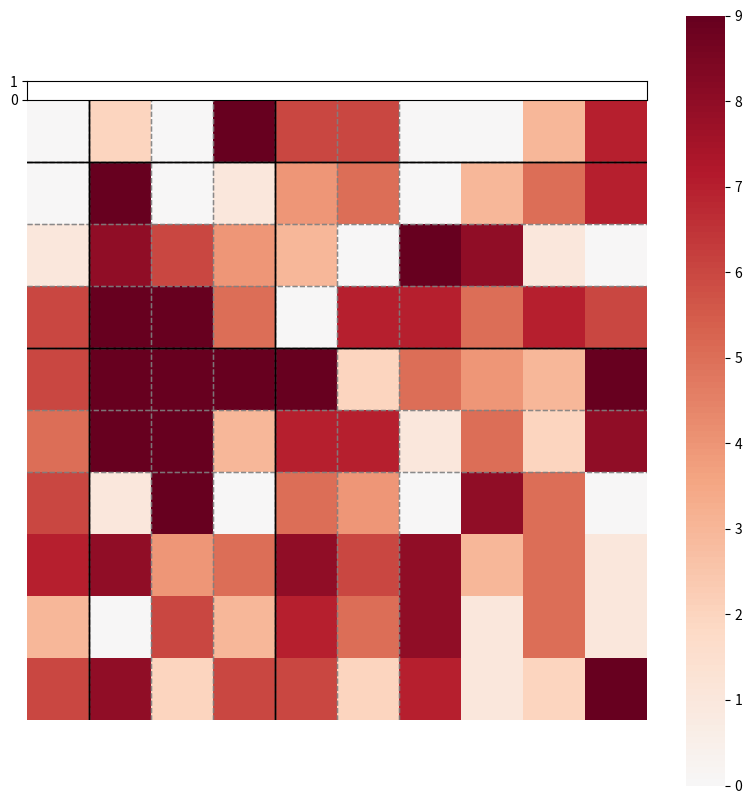

Python code for this plot: (Note: this script raises an exception after producing the figure.)
import matplotlib.pyplot as plt
import pandas as pd
import numpy as np
import seaborn as sns
from mpl_toolkits.axes_grid1 import make_axes_locatable
import matplotlib as mpl
from matplotlib.colors import ListedColormap


"""
This file is adopted from both graspy/plot/plot.py
and maggot_models/src/visualization/matrix.py.
It plots a data matrix sorted by some metadata,
it also provides some visualization map like color map and ticks
"""


def _check_data(data):
    if not isinstance(data, np.ndarray):
        raise TypeError("Data much be a np.ndarray.")
    if data.ndim != 2:
        raise ValueError("Data must have dimension 2.")


def _check_item_in_meta(meta, item, name):
    if item is None:
        return []
    if isinstance(item, str):
        item = [item]
    else:
        try:
            iter(item)
        except TypeError:
            msg = (
                f"{name} must be an iterable or string corresponding to columns in meta"
            )
            raise TypeError(msg)
    for col_name in item:
        if (col_name not in meta.columns):
            if (name == "class_order") and (col_name == "size"):
                pass
            else:
                raise ValueError(f"{col_name} is not a column in the meta dataframe.")
    if (name == "class_order"):
        item = item[0]

    return item


def _check_length(item, name, length):
    if length != len(item):
        raise ValueError(
            f"Length of {name} must be the same as corresponding data axis"
        )


def _check_sorting_kws(length, meta, group_class, class_order, item_order, color_class):
    if isinstance(meta, pd.DataFrame):
        # if meta is here, than everything else must be column item in meta
        _check_length(meta, "meta", length)
        group_class = _check_item_in_meta(meta, group_class, "group_class")
        class_order = _check_item_in_meta(meta, class_order, "class_order")
        item_order = _check_item_in_meta(meta, item_order, "item_order")
        colors = _check_item_in_meta(meta, color_class, "color_class")
    else:
        # otherwise, arguments can be a hodgepodge of stuff
        group_class_meta, group_class = _item_to_df(group_class, "group_class", length)
        class_order_meta, class_order = _item_to_df(class_order, "class_order", length)
        item_order_meta, item_order = _item_to_df(item_order, "item_order", length)
        color_class_meta, color_class = _item_to_df(color_class, "color_class", length)
        metas = []
        for m in [group_class_meta, class_order_meta, item_order_meta, color_class_meta]:
            if m is not None:
                metas.append(m)
        if len(metas) > 0:
            meta = pd.concat(metas, axis=1)
        else:
            meta = pd.DataFrame()

    return meta, group_class, class_order, item_order, colors


def _get_separator_info(meta, group_class):
    if meta is None or group_class is None:
        return None

    front = meta.groupby(by=group_class, sort=False).first()
    front_sep_inds = front["sort_idx"].values
    end = meta.groupby(by=group_class, sort=False).last()
    back_sep_inds = end["sort_idx"].values

    return front_sep_inds, back_sep_inds


def _item_to_df(item, name, length):
    if item is None:
        return None, []

    if isinstance(item, pd.Series):
        _check_length(item, name, length)
        item_meta = item.to_frame(name=f"{name}_0")
    elif isinstance(item, list):
        if len(item) == length:  # assuming elements of list are metadata
            item = [item]
        for elem in item:
            _check_length(elem, name, length)
        item_meta = pd.DataFrame({f"{name}_{i}": elem for i, elem in enumerate(item)})
    elif isinstance(item, np.ndarray):
        if item.ndim > 2:
            raise ValueError(f"Numpy array passed as {name} must be 1 or 2d.")
        _check_length(item, name, length)
        if item.ndim < 2:
            item = np.atleast_2d(item).T
        item_meta = pd.DataFrame(
            data=item, columns=[f"{name}_{i}" for i in range(item.shape[1])]
        )
    else:
        raise ValueError(f"{name} must be a pd.Series, np.array, or list.")

    item = list(item_meta.columns.values)

    return item_meta, item


def _remove_shared_ax(ax):
    """
    Remove ax from its sharex and sharey
    """
    # Remove ax from the Grouper object
    shax = ax.get_shared_x_axes()
    shay = ax.get_shared_y_axes()
    shax.remove(ax)
    shay.remove(ax)

    # Set a new ticker with the respective new locator and formatter
    for axis in [ax.xaxis, ax.yaxis]:
        ticker = mpl.axis.Ticker()
        axis.major = ticker
        axis.minor = ticker
        # No ticks and no labels
        loc = mpl.ticker.NullLocator()
        fmt = mpl.ticker.NullFormatter()
        axis.set_major_locator(loc)
        axis.set_major_formatter(fmt)
        axis.set_minor_locator(loc)
        axis.set_minor_formatter(fmt)


def draw_colors(ax, ax_type="x", meta=None, divider=None, color_class=None, palette="tab10"):
    """
    Draw colormap onto the axis to separate the data

    Parameters
    ----------
    ax : matplotlib axes object
        Axes in which to draw the colormap
    ax_type : char, optional
        Setting either the x or y axis, by default "x"
    meta : pd.DataFrame, pd.Series, list of pd.Series or np.array, optional
        Metadata of the matrix such as class, cell type, etc., by default None
    divider : AxesLocator, optional
        Divider used to add new axes to the plot
    color_class : dict, optional
        Attribute in meta by which to draw colorbars, by default None
    palette : str, optional
        Colormap of the colorbar, by default "tab10"

    Returns
    -------
    ax : matplotlib axes object
        Axes in which to draw the color map
    """
    classes = meta[color_class]
    uni_classes = np.unique(classes)
    # Create the color dictionary
    if isinstance(palette, dict):
        color_dict = palette
    elif isinstance(palette, str):
        color_dict = dict(zip(uni_classes, sns.color_palette(palette, len(uni_classes))))

    # Make the colormap
    class_map = dict(zip(uni_classes, range(len(uni_classes))))
    color_sorted = np.vectorize(color_dict.get)(uni_classes)
    color_sorted = np.array(color_sorted)
    if len(color_sorted) != len(uni_classes):
        color_sorted = color_sorted.T
    lc = ListedColormap(color_sorted)
    class_indicator = np.vectorize(class_map.get)(classes)

    if ax_type == "x":
        class_indicator = class_indicator.reshape(1, len(classes))
    elif ax_type == "y":
        class_indicator = class_indicator.reshape(len(classes), 1)
    sns.heatmap(
        class_indicator,
        cmap=lc,
        cbar=False,
        yticklabels=False,
        xticklabels=False,
        ax=ax,
        square=False,
    )
    if ax_type == "x":
        ax.set_xlabel(color_class)
        ax.xaxis.set_label_position('top')
    elif ax_type == "y":
        ax.set_ylabel(color_class)
    return ax


def draw_separators(ax, ax_type="x", meta=None, group_class=None, plot_type="heatmap", gridline_kws=None):
    """
    Draw separators between groups on the plot

    Parameters
    ----------
    ax : matplotlib axes object
        Axes in which to draw the ticks
    ax_type : char, optional
        Setting either the x or y axis, by default "x"
    meta : pd.DataFrame, pd.Series, list of pd.Series or np.array, optional
        Metadata of the matrix such as class, cell type, etc., by default None
    group_class : list or np.ndarray, optional
        Metadata to group the graph in the plot, by default None
    plot_type : str, optional
        One of "heatmap" or "scattermap", by default "heatmap"
    gridline_kws : dict, optional
        Plotting arguments for the separators, by default None

    Returns
    -------
    ax : matplotlib axes object
        Axes in which to draw the ticks
    """
    if len(group_class) > 0:
        if gridline_kws is None:
            gridline_kws = dict(color="grey", linestyle="--", alpha=0.7, linewidth=1)

        front_sep_inds, back_sep_inds = _get_separator_info(meta, group_class)
        if plot_type == "heatmap":
            back_sep_inds = back_sep_inds + 1
        if plot_type == "scattermap":
            front_sep_inds = front_sep_inds - 0.5
            back_sep_inds = back_sep_inds + 0.5

        if ax_type == "x":
            lims = ax.get_xlim()
            drawer = ax.axvline
        elif ax_type == "y":
            lims = ax.get_ylim()
            drawer = ax.axhline

        # Draw the separators
        for t in list(front_sep_inds):
            if t not in lims:
                drawer(t, **gridline_kws)
        for t in list(back_sep_inds):
            if t not in lims:
                drawer(t, **gridline_kws)

    return ax


def draw_ticks(ax, ax_type="x", meta=None, group_class=None, group_border=True, plot_type="heatmap"):
    """
    Draw ticks onto the axis of the plot to separate the data

    Parameters
    ----------
    ax : matplotlib axes object
        Axes in which to draw the ticks
    ax_type : char, optional
        Setting either the x or y axis, by default "x"
    meta : pd.DataFrame, pd.Series, list of pd.Series or np.array, optional
        Metadata of the matrix such as class, cell type, etc., by default None
    group_class : list or np.ndarray, optional
        Metadata to group the graph in the plot, by default None
    group_border : bool, optional
        Whether to draw separator on the tick axes, by default True
    plot_type : str, optional
        One of "heatmap" or "scattermap", by default "heatmap"

    Returns
    -------
    ax : matplotlib axes object
        Axes in which to draw the ticks
    """
    # Identify the locations of the ticks
    if meta is None or group_class is None:
        tick_inds = None
        tick_labels = None
    else:
        # Identify the center of each class
        center = meta.groupby(by=group_class, sort=False).mean()
        tick_inds = np.array(center["sort_idx"].values)
        if plot_type == "heatmap":
            tick_inds = tick_inds + 0.5
        tick_labels = list(center.index.get_level_values(group_class[0]))

    if ax_type == "x":
        ax.set_xticks(tick_inds)
        ax.set_xticklabels(tick_labels, ha="center", va="bottom")
        ax.xaxis.tick_top()
        ax.set_xlabel(group_class[0])
        ax.xaxis.set_label_position('top') 
    elif ax_type == "y":
        ax.set_yticks(tick_inds)
        ax.set_yticklabels(tick_labels, ha="right", va="center")
        ax.set_ylabel(group_class[0])

    if group_border:
        front_sep_inds, back_sep_inds = _get_separator_info(meta, group_class)
        if plot_type == "heatmap":
            back_sep_inds = back_sep_inds + 1
        if plot_type == "scattermap":
            front_sep_inds = front_sep_inds - 0.5
            back_sep_inds = back_sep_inds + 0.5

        if ax_type == "x":
            drawer = ax.axvline
        elif ax_type == "y":
            drawer = ax.axhline

        for t in list(front_sep_inds):
            drawer(t, color="black", linestyle="--", alpha=0.7, linewidth=1)
        for t in list(back_sep_inds):
            drawer(t, color="black", linestyle="--", alpha=0.7, linewidth=1)

    return ax


def gridmap(data, ax=None, legend=False, sizes=(5, 10), **kws):
    """
    Draw a scattermap of the data with extra grid features

    Parameters
    ----------
    data : np.narray, ndim=2
        Matrix to plot
    ax: matplotlib axes object, optional
        Axes in which to draw the plot, by default None
    legend : bool, optional
        [description], by default False
    sizes : tuple, optional
        min and max of dot sizes, by default (5, 10)
    spines : bool, optional
        whether to keep the spines of the plot, by default False
    border : bool, optional
        [description], by default True
    **kws : dict, optional
        Additional plotting arguments

    Returns
    -------
    ax: matplotlib axes object, optional
        Axes in which to draw the plot, by default None
    """

    if ax is None:
        _, ax = plt.subplots(1, 1, figsize=(20, 20))
    n_verts = data.shape[0]
    inds = np.nonzero(data)
    edges = data[inds]
    scatter_df = pd.DataFrame()
    scatter_df["weight"] = edges
    scatter_df["x"] = inds[1]
    scatter_df["y"] = inds[0]
    sns.scatterplot(
        data=scatter_df,
        x="x",
        y="y",
        size="weight",
        legend=legend,
        sizes=sizes,
        ax=ax,
        linewidth=0,
        **kws,
    )
    # ax.axis("image")
    ax.set_xlim((-1, n_verts + 1))
    ax.set_ylim((n_verts + 1, -1))
    ax.set_xticks([])
    ax.set_yticks([])
    ax.set_ylabel("")
    ax.set_xlabel("")
    # ax.axis("off")
    # plt.show()
    return ax


def sort_meta(length, meta, group_class, class_order="size", item_order=None):
    """
    Sort the data and metadata according to the sorting method

    Parameters
    ----------
    length : int
        Number of nodes
    meta : pd.DataFrame, pd.Series, list of pd.Series or np.array, optional
        Metadata of the matrix such as class, cell type, etc., by default None
    group_class : list or np.ndarray, optional
        Metadata to group the graph in the plot, by default None
    class_order : str, optional
        Attribute of the sorting class to sort classes within the graph, by default "size"
    item_order : string or list of string, optional
        Attribute in meta by which to sort elements within a class, by default None

    Returns
    -------
    inds :
        The index of the data after sorting
    meta :
        The metadata after sorting
    """

    # if metadata does not exist, return the original data
    if meta is None or len(meta) == 0:
        return np.arange(length), meta

    meta = meta.copy()
    # total_sort_by keeps track of what attribute was used to sort
    total_sort_by = []
    # create new columns in the dataframe that correspond to the sorting order
    # one problem with this current sorting algorithm is that we cannot sort
    # classes by size and other class attributes at the same time.

    # TODO sort each group based on the class size in each group rather than
    # the size of the entire class
    for gc in group_class:
        if class_order == "size":
            class_size = meta.groupby(gc).size()
            # map each node from the sorting class to their sorting class size
            meta[f"{gc}_size_order"] = meta[gc].map(class_size)
            total_sort_by.append(f"{gc}_size_order")
        elif len(class_order) > 0:
            for co in class_order:
                class_value = meta.groupby(gc)[co].mean()
                # map each node from the sorting class to certain sorting class attribute
                meta[f"{gc}_{co}_order"] = meta[sc].map(class_value)
                total_sort_by.append(f"{gc}_{co}_order")
        total_sort_by.append(gc)
    total_sort_by += item_order

    # arbitrarily sort the data from 1 to length
    meta["sort_idx"] = range(len(meta))
    # if we actually need to sort, sort by class_order, sort_class, item_order
    if len(total_sort_by) > 0:
        meta.sort_values(total_sort_by, inplace=True, kind="mergesort")

    inds = meta["sort_idx"].values
    meta["sort_idx"] = range(len(meta))
    return inds, meta


def matrixplot(
    data,
    ax=None,
    meta=None,
    plot_type="heatmap",
    group_class=None,
    class_order="size",
    item_order=None,
    color_class=None,
    highlight=None,
    palette="tab10",
    ticks=True,
    tick_pad=None,
    color_pad=None,
    border=True,
    center=0,
    cmap="RdBu_r",
    sizes=(5, 10),
    square=True,
    gridline_kws=None,
    spinestyle_kws=None,
    highlight_kws=None,
    **kws
):
    """
    Sorts a matrix and plots it with ticks and colors on the borders

    Parameters
    ----------
    data : np.ndarray, ndim=2
        Matrix to plot
    ax : matplotlib axes object, optional
        Axes in which to draw the plot, by default None
    plot_type : str, optional
        One of "heatmap" or "scattermap", by default "heatmap"
    meta : pd.DataFrame, pd.Series, list of pd.Series or np.array, optional
        Metadata of the matrix such as class, cell type, etc., by default None
    group_class : list or np.ndarray, optional
        Metadata to group the graph in the plot, by default None
    class_order : str, optional
        Attribute of the sorting class to sort classes within the graph, by default "size"
    item_order : string or list of string, optional
        Attribute in meta by which to sort elements within a class, by default None
    color_class : dict, optional
        Attribute in meta by which to draw colorbars, by default None
    border : bool, optional
        Whether the plot should have border, by default True
    cmap : str, optional
        Colormap of the heatmap, by default "RdBu_r"
    palette : str, optional
        Colormap of the colorbar, by default "tab10"
    ticks : bool, optional
        Whether the plot has ticks, by default True
    tick_pad : int, float, optional
        Custom padding to use for the distance between tick axes, by default None
    color_pad : int, float, optional
        Custom padding to use for the distance between color axes, by default None
    center : int, optional
        The value at which to center the colormap when plotting divergant data., by default 0
    sizes : tuple, optional
        Min and max sizes of dots, by default (5, 10)
    square : bool, optional
        Whether the plot should be square, by default False
    gridline_kws : dict, optional
        Plotting arguments for the separators, by default None
    spinestyle_kws : dict, optional
        Plotting arguments for the spine border, by default None
    highlight_kws : dict, optional
        Plotting arguments for the highlighted separators, by default None
    **kwargs : dict, optional
        Additional plotting arguments

    Returns
    -------
    ax : matplotlib axes object
        Axes in which to draw the plot, by default None
    divider : AxesLocator
        Divider used to add new axes to the plot
    """
    # check for the type and dimension of the data
    _check_data(data)

    # check for the plot type
    plot_type_opts = ["scattermap", "heatmap"]
    if plot_type not in plot_type_opts:
        raise ValueError(f"`plot_type` must be one of {plot_type_opts}")

    # check for the types of the sorting arguments
    meta, group_class, class_order, item_order, color_class = _check_sorting_kws(
        data.shape[0],
        meta,
        group_class,
        class_order,
        item_order,
        color_class,
    )

    # assign the sorting method to the row and column
    row_meta = meta
    row_group_class = group_class
    row_class_order = class_order
    row_item_order = item_order
    row_color_class = color_class
    row_palette = palette
    col_meta = meta
    col_group_class = group_class
    col_class_order = class_order
    col_item_order = item_order
    col_color_class = color_class
    col_palette = palette

    # sort the data and the metadata according to the sorting method
    row_inds, row_meta = sort_meta(
        data.shape[0],
        row_meta,
        row_group_class,
        class_order=row_class_order,
        item_order=row_item_order,
    )
    col_inds, col_meta = sort_meta(
        data.shape[1],
        col_meta,
        col_group_class,
        class_order=col_class_order,
        item_order=col_item_order,
    )
    data = data[np.ix_(row_inds, col_inds)]

    # draw the main heatmap/scattermap
    if ax is None:
        _, ax = plt.subplot(1, 1, figsize=(10, 10))

    if plot_type == "heatmap":
        sns.heatmap(data, cmap=cmap, ax=ax, center=center, xticklabels=False, yticklabels=False, **kws)
    elif plot_type == "scattermap":
        gridmap(data, ax=ax, sizes=sizes, **kws)

    # extra features of the graph
    if square:
        ax.axis("square")
    if plot_type == "scattermap":
        ax_pad = 0.5
    else:
        ax_pad = 0
    ax.set_ylim(data.shape[0] - ax_pad, 0 - ax_pad)
    ax.set_xlim(0 - ax_pad, data.shape[1] - ax_pad)
    # plt.show()

    # ticks, separators, colors, and spine not implemented yet
    # make_axes_locatable allows us to create new axes like colormap
    divider = make_axes_locatable(ax)

    # draw separators
    draw_separators(
        ax,
        ax_type="x",
        meta=col_meta,
        group_class=col_group_class,
        plot_type=plot_type,
        gridline_kws=gridline_kws,
    )
    draw_separators(
        ax,
        ax_type="y",
        meta=row_meta,
        group_class=row_group_class,
        plot_type=plot_type,
        gridline_kws=gridline_kws,
    )
    # plt.show()

    # draw highlighted separators
    if highlight_kws is None:
        highlight_kws = dict(color="black", linestyle="-", linewidth=1)
    if highlight is not None:
        draw_separators(
            ax,
            ax_type="x",
            meta=col_meta,
            group_class=highlight,
            plot_type=plot_type,
            gridline_kws=highlight_kws,
        )
        draw_separators(
            ax,
            ax_type="y",
            meta=col_meta,
            group_class=highlight,
            plot_type=plot_type,
            gridline_kws=highlight_kws,
        )

    first_ax = True
    # draw colors
    if len(color_class) > 0:
        if color_pad is None:
            color_pad = len(color_class) * [0.5]
        if first_ax:
            color_pad[0] = 0
            first_ax = False

        rev_color_class = list(color_class[::-1])
        for i, sc in enumerate(rev_color_class):
            color_ax = divider.append_axes("top", size="3%", pad=color_pad[i], sharex=ax)
            _remove_shared_ax(color_ax)
            draw_colors(
                color_ax,
                meta=col_meta,
                divider=divider,
                ax_type="x",
                color_class=rev_color_class[i],
                palette=col_palette,
            )
            # plt.show()
            color_ax = divider.append_axes("left", size="3%", pad=color_pad[i], sharey=ax)
            _remove_shared_ax(color_ax)
            draw_colors(
                color_ax,
                meta=row_meta,
                divider=divider,
                ax_type="y",
                color_class=rev_color_class[i],
                palette=row_palette,
            )
            # plt.show()
    # plt.show()

    # draw ticks
    if len(group_class) > 0 and ticks:
        if tick_pad is None:
            tick_pad = len(group_class) * [0.5]
        if first_ax:
            tick_pad[0] = 0
            first_ax = False

        # Reverse the order of the group class, so the ticks are drawn in the opposite order
        rev_group_class = list(group_class[::-1])
        for i, sc in enumerate(rev_group_class):

            # Add a new axis when needed
            tick_ax = divider.append_axes("top", size="1%", pad=tick_pad[i], sharex=ax)
            _remove_shared_ax(tick_ax)
            tick_ax.spines["right"].set_visible(False)
            tick_ax.spines["top"].set_visible(True)
            tick_ax.spines["left"].set_visible(False)
            tick_ax.spines["bottom"].set_visible(False)

            # Draw the ticks for the x axis
            draw_ticks(
                tick_ax,
                ax_type="x",
                meta=col_meta,
                group_class=rev_group_class[i:],
                plot_type=plot_type,
            )
            ax.xaxis.set_label_position("top")

            # Add a new axis when needed
            tick_ax = divider.append_axes("left", size="1%", pad=tick_pad[i], sharey=ax)
            _remove_shared_ax(tick_ax)
            tick_ax.spines["right"].set_visible(False)
            tick_ax.spines["top"].set_visible(False)
            tick_ax.spines["left"].set_visible(True)
            tick_ax.spines["bottom"].set_visible(False)

            # Draw the ticks for the y axis
            draw_ticks(
                tick_ax,
                ax_type="y",
                meta=row_meta,
                group_class=rev_group_class[i:],
                plot_type=plot_type,
            )

    # spines
    if spinestyle_kws is None:
        spinestyle_kws = dict(linestyle="-", linewidth=1, alpha=0.7)
    if border:
        for spine in ax.spines.values():
            spine.set_visible(True)
            spine.set_linewidth(spinestyle_kws["linewidth"])
            spine.set_linestyle(spinestyle_kws["linestyle"])
            spine.set_alpha(spinestyle_kws["alpha"])

    return ax, divider


def main():
    N = 10
    data = np.random.randint(10, size=(N, N))
    meta = pd.DataFrame({
        'hemisphere': np.random.randint(3, size=N),
        'dVNC': np.random.randint(3, size=N),
        'ID': np.random.randint(10, size=N)
    })
    fig, ax = plt.subplots(1, 1, figsize=(10, 10))
    matrixplot(
        data=data,
        ax=ax,
        meta=meta,
        plot_type="heatmap",
        group_class=["hemisphere", "dVNC"],
        item_order=["ID"],
        sizes=(1, 5),
        color_class=["hemisphere", "dVNC"],
        highlight=["hemisphere"]
    )
    plt.show()


if __name__ == "__main__":
    main()

